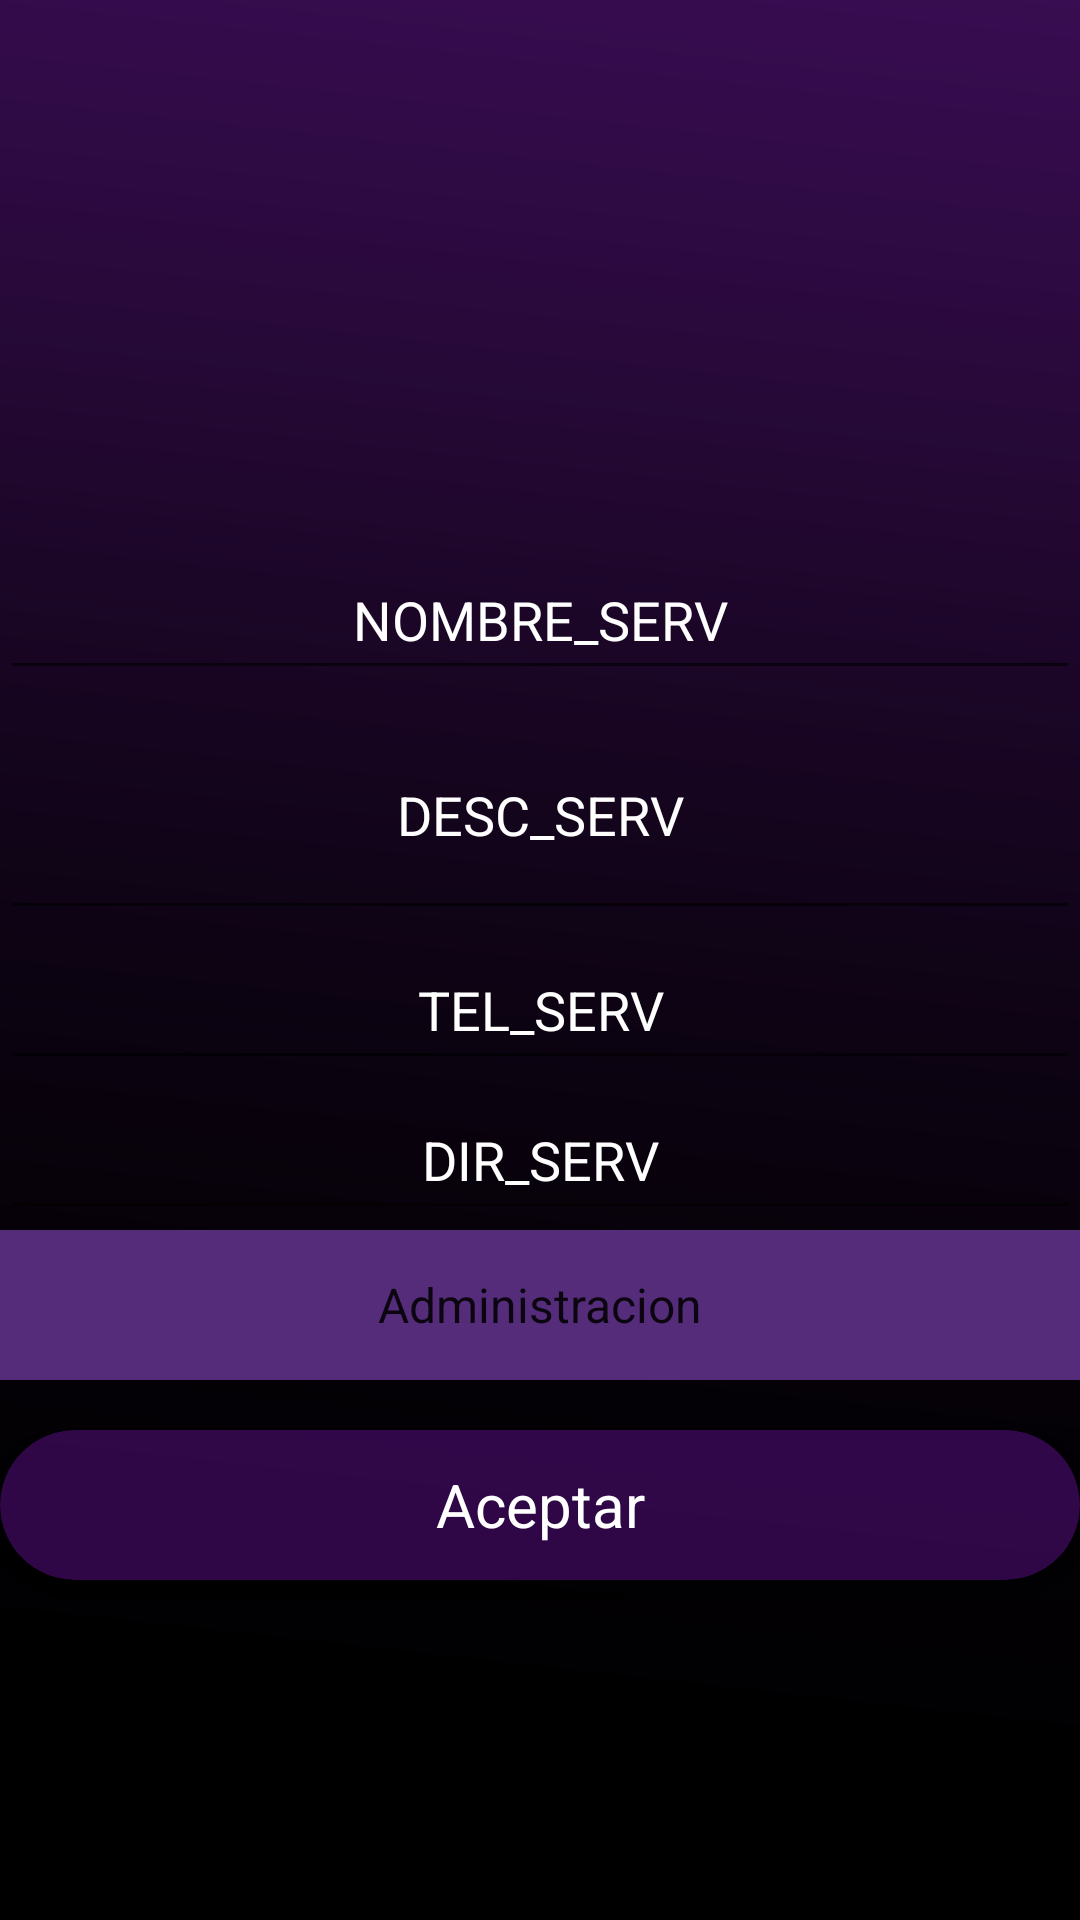

The Android layout XML behind this screen, and the referenced resources:
<!-- AndroidManifest.xml: application theme Theme.AppCompat.Light.NoActionBar.FullScreen -->
<!-- res/layout/activity_modificar_servicio.xml -->
<?xml version="1.0" encoding="utf-8"?>
<RelativeLayout xmlns:android="http://schemas.android.com/apk/res/android"
    xmlns:app="http://schemas.android.com/apk/res-auto"
    xmlns:tools="http://schemas.android.com/tools"
    android:layout_width="match_parent"
    android:layout_height="match_parent"
    android:background="@drawable/bcg"
    tools:context="lanazirot.com.appservicenld.UpdateService">




        <LinearLayout
            android:id="@+id/ln"
            android:layout_width="match_parent"
            android:layout_height="match_parent"
            android:orientation="vertical"
            android:layout_alignParentTop="true"
            android:layout_alignParentStart="true"
            android:weightSum="1">


            <ImageView
                android:layout_width="match_parent"
                android:layout_height="180dp"
                android:contentDescription="" />

            <EditText
                android:id="@+id/nomedit"
                android:layout_width="match_parent"
                android:layout_height="50sp"
                android:gravity="center"
                android:hint="NOMBRE_SERV"
                android:textColor="#fff"
                android:textColorHint="#fff" />

            <EditText
                android:id="@+id/descedit"
                android:layout_width="match_parent"
                android:layout_height="80dp"
                android:gravity="center"
                android:hint="DESC_SERV"
                android:maxLength="500"
                android:textColor="#fff"
                android:textColorHint="#fff" />

            <EditText
                android:id="@+id/teledit"
                android:layout_width="match_parent"
                android:layout_height="50sp"
                android:gravity="center"
                android:hint="TEL_SERV"
                android:inputType="number"
                android:maxLength="10"
                android:textColor="#fff"
                android:textColorHint="#fff" />

            <EditText
                android:id="@+id/diredit"
                android:layout_width="match_parent"
                android:layout_height="50sp"
                android:gravity="center"
                android:hint="DIR_SERV"
                android:textColor="#fff"
                android:textColorHint="#fff" />

            <Spinner
                android:id="@+id/modspin"
                android:layout_width="match_parent"
                android:layout_height="50sp"
                android:background="@color/colorAccent"
                android:entries="@array/categorias"
                android:spinnerMode="dialog"
                android:textAlignment="center"></Spinner>



            <RelativeLayout
                android:paddingTop="50px"
                android:layout_width="match_parent"
                android:layout_height="96dp"
                android:layout_weight="0.74">

                <android.support.v7.widget.CardView
                    android:id="@+id/cardView"
                    android:layout_width="match_parent"
                    android:layout_height="50dp"
                    android:layout_centerHorizontal="true"
                    android:layout_marginBottom="39dp"
                    app:cardBackgroundColor="#805e0f8c"
                    app:cardCornerRadius="28dp">


                    <TextView
                        android:id="@+id/okay"
                        android:layout_width="match_parent"
                        android:layout_height="match_parent"
                        android:gravity="center"
                        android:text="Aceptar"
                        android:textColor="#fff"
                        android:textSize="20dp" />


                </android.support.v7.widget.CardView>
            </RelativeLayout>




        </LinearLayout>



</RelativeLayout>
<!-- resources referenced by this layout -->
<resources>
  <string-array name="categorias">
          <item>Administracion</item>
          <item>Atencion al cliente</item>
          <item>Abogados</item>
          <item>Banco</item>
          <item>Campo</item>
          <item>Comercio</item>
          <item>Cadenas</item>
          <item>Doctores</item>
          <item>Empresa</item>
          <item>Herramientas</item>
          <item>Internet</item>
          <item>Informatica</item>
          <item>Independiente</item>
          <item>Hogar</item>
          <item>Microempresa</item>
          <item>Mecanicos</item>
          <item>Juegos</item>
          <item>Limpieza</item>
          <item>Tienda online</item>
          <item>Tienda fisica</item>
          <item>Pintores</item>
          <item>Reparaciones</item>
          <item>Servicios de salud</item>
          <item>Servicios generales</item>
          <item>Servicios de gobierno</item>
          <item>Servicios profesionales</item>
          <item>Ventas</item>
          <item>Otros</item>
  
  
      </string-array>
  <color name="colorAccent">#552C7A</color>
  <!-- drawable bcg: png bitmap (drawable, 54844 bytes) -->
  <style name="Theme.AppCompat.Light.NoActionBar.FullScreen" parent="@style/Theme.AppCompat.Light">
          <item name="android:windowNoTitle">true</item>
          <item name="android:windowActionBar">false</item>
          <item name="android:windowFullscreen">true</item>
          <item name="android:windowContentOverlay">@null</item>
      </style>
</resources>
